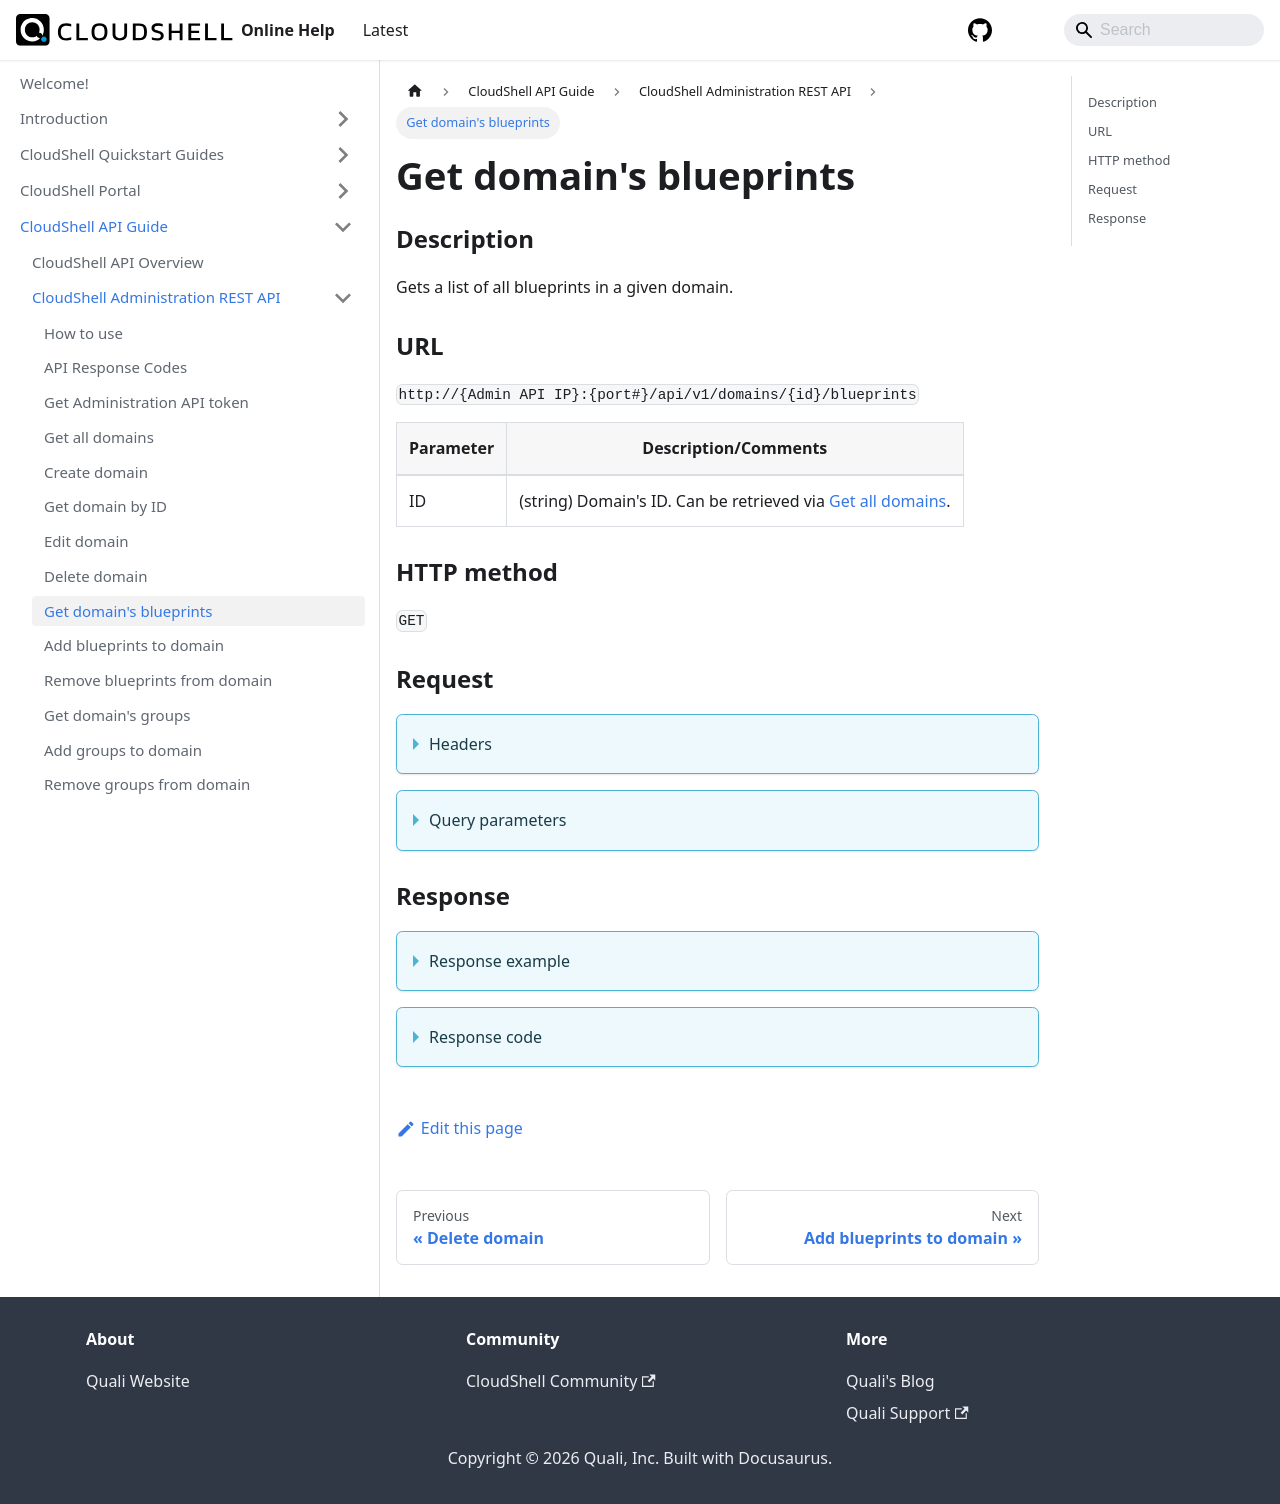

repository: QualiSystems/cloudshell-help · page: api-guide/cs-admin-rest-api/get-domain-blueprints.html · generator: docusaurus

---
sidebar_position: 8
---

# Get domain's blueprints

### Description

Gets a list of all blueprints in a given domain.

### URL

`http://{Admin API IP}:{port#}/api/v1/domains/{id}/blueprints`

| Parameter | Description/Comments |
| --- | --- |
| ID | (string) Domain's ID. Can be retrieved via [Get all domains](./get-all-domains.md).|

### HTTP method

`GET`

### Request

<details>
<summary>Headers</summary>

Example header format:

`Authorization: Basic <authorization token returned from the login method>`

`Content-Type: application/json`


</details>

<details>
<summary >Query parameters</summary>

| Parameter | Description/Comments |
| --- | --- |
| paginationProperties.limit | (integer) Number of results to return per page. Can retrieve up to 250 results per page. Default if unspecified: 50. Optional. <br/> Default value : 50 |
| paginationProperties.sort-by | (string) Field to use to sort the results. <br/> Default value : Name | 
| paginationProperties.sort-order | (integer) 1 for ascending, -1 for descending. Defaults to ascending. Optional. <br/> Default value : 1 |
| paginationProperties.cursor | (string) When paging, the response will include a cursor field. Use the cursor to get next set of results. Optional. |
| paginationProperties.filter | (string) String to use to filter for domains containing this string. For example: "lab" would return lab1, testlab, olabo. Optional. |
</details>

### Response
<details>
<summary>Response example</summary>

```javascript
{
    "Blueprints": [
        {
            "Alias": "Azure test",
            "CreatorName": "hezsys",
            "EnableSandboxSave": true,
            "topologyType": "Regular",
            "topologyState": "Pending",
            "BaseTopology": null,
            "ParentId": "942e2ff1-23b6-4d22-852a-3068380b80f4",
            "Name": "Azure test",
            "Description": "Blueprint with preconfigured setup & teardown processes.Deploys Apps and resolves connections on Setup, and deletes App VMs on Teardown",
            "Type": "Topology",
            "ModificationDate": "2022-02-14T14:48:08",
            "CreateDate": "2022-02-14T10:43:52",
            "Version": 6,
            "Id": "d3e496b5-1426-4607-a72e-3a696549f35c"
        },
        {
            "Alias": "New York",
            "CreatorName": "hez",
            "EnableSandboxSave": true,
            "topologyType": "Regular",
            "topologyState": "Pending",
            "BaseTopology": null,
            "ParentId": "942e2ff1-23b6-4d22-852a-3068380b80f4",
            "Name": "New York",
            "Description": "Blueprint with preconfigured setup & teardown processes.Deploys Apps and resolves connections on Setup, and deletes App VMs on Teardown",
            "Type": "Topology",
            "ModificationDate": "2023-07-17T04:34:04",
            "CreateDate": "2022-02-13T13:08:25",
            "Version": 25,
            "Id": "6fc4e095-606c-4fcc-9bf3-725dd01b5aa8"
        },
        {
            "Alias": "AWS test",
            "CreatorName": "hezsys",
            "EnableSandboxSave": true,
            "topologyType": "Regular",
            "topologyState": "Pending",
            "BaseTopology": null,
            "ParentId": "942e2ff1-23b6-4d22-852a-3068380b80f4",
            "Name": "AWS test",
            "Description": "Blueprint with preconfigured setup & teardown processes.Deploys Apps and resolves connections on Setup, and deletes App VMs on Teardown",
            "Type": "Topology",
            "ModificationDate": "2022-02-14T10:43:33",
            "CreateDate": "2022-02-14T10:38:41",
            "Version": 5,
            "Id": "54b0f107-14e5-46e8-8ce6-92bb50d55e06"
        },
        {
            "Alias": "vCenter Resource BP",
            "CreatorName": "hez",
            "EnableSandboxSave": true,
            "topologyType": "Regular",
            "topologyState": "Pending",
            "BaseTopology": null,
            "ParentId": "942e2ff1-23b6-4d22-852a-3068380b80f4",
            "Name": "vCenter Resource BP",
            "Description": "Blueprint with preconfigured setup & teardown processes.Deploys Apps and resolves connections on Setup, and deletes App VMs on Teardown",
            "Type": "Topology",
            "ModificationDate": "2022-02-13T13:20:14",
            "CreateDate": "2022-02-13T13:16:30",
            "Version": 6,
            "Id": "ecc31ee9-0a49-4bd4-b36a-c9e6c09698f4"
        }
    ],
    "Cursor": null
}
```
</details>

<details>
<summary>Response code</summary>

```javascript
200 OK
```
</details>
